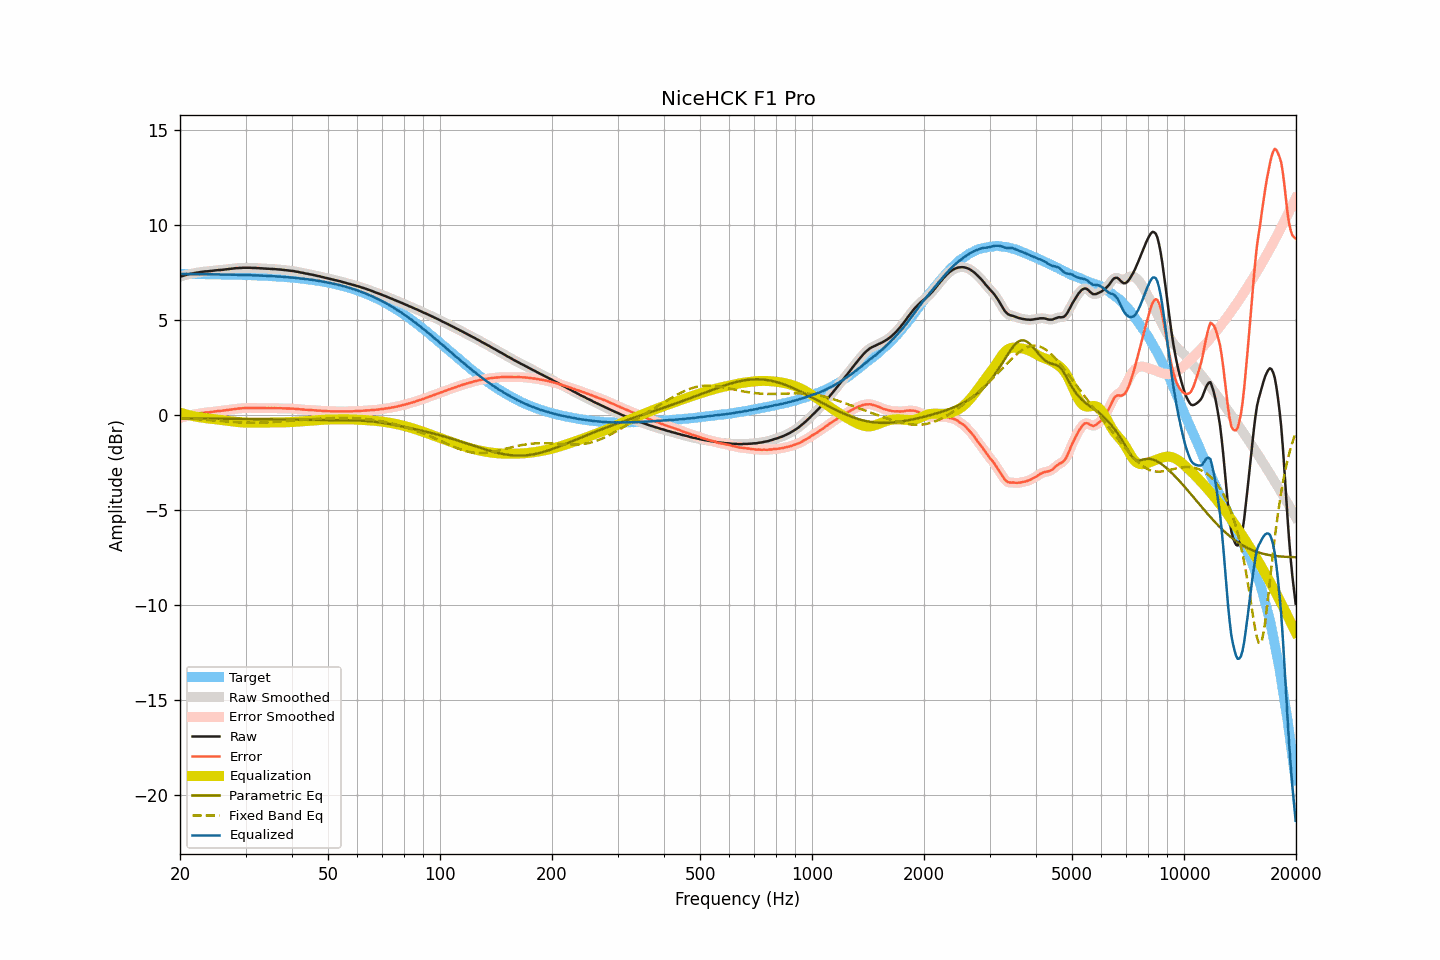

The table this chart was drawn from, first rows:
frequency, raw, smoothed, error, error_smoothed, equalization, parametric_eq, fixed_band_eq, equalized_raw, equalized_smoothed, target
20.00, 7.30, 7.30, -0.14, -0.15, 0.15, -0.16, -0.15, 7.44, 7.44, 7.44
20.20, 7.32, 7.32, -0.12, -0.12, 0.12, -0.16, -0.15, 7.44, 7.44, 7.44
20.40, 7.35, 7.35, -0.09, -0.09, 0.09, -0.16, -0.16, 7.44, 7.44, 7.44
20.61, 7.37, 7.37, -0.07, -0.07, 0.07, -0.16, -0.16, 7.44, 7.44, 7.44
20.81, 7.40, 7.40, -0.04, -0.04, 0.04, -0.16, -0.17, 7.44, 7.44, 7.44
21.02, 7.42, 7.42, -0.02, -0.02, 0.02, -0.16, -0.17, 7.44, 7.44, 7.44
21.23, 7.44, 7.44, 0.00, 0.00, 0.00, -0.16, -0.18, 7.44, 7.44, 7.44
21.44, 7.46, 7.45, 0.02, 0.02, -0.02, -0.16, -0.18, 7.44, 7.44, 7.44
21.66, 7.47, 7.47, 0.03, 0.04, -0.04, -0.16, -0.19, 7.43, 7.43, 7.44
21.87, 7.49, 7.49, 0.05, 0.05, -0.05, -0.16, -0.19, 7.43, 7.43, 7.43
22.09, 7.51, 7.50, 0.07, 0.07, -0.07, -0.16, -0.20, 7.44, 7.43, 7.43
22.31, 7.52, 7.52, 0.09, 0.09, -0.09, -0.16, -0.20, 7.43, 7.43, 7.43
22.54, 7.53, 7.53, 0.10, 0.10, -0.10, -0.17, -0.21, 7.43, 7.43, 7.43
22.76, 7.55, 7.54, 0.12, 0.11, -0.11, -0.17, -0.21, 7.43, 7.43, 7.43
22.99, 7.56, 7.56, 0.13, 0.13, -0.12, -0.17, -0.22, 7.43, 7.43, 7.43
23.22, 7.57, 7.57, 0.14, 0.14, -0.14, -0.17, -0.23, 7.43, 7.43, 7.43
23.45, 7.58, 7.57, 0.15, 0.15, -0.15, -0.17, -0.23, 7.43, 7.43, 7.43
23.69, 7.58, 7.58, 0.15, 0.15, -0.16, -0.17, -0.24, 7.42, 7.42, 7.43
23.92, 7.59, 7.59, 0.16, 0.16, -0.17, -0.17, -0.25, 7.42, 7.42, 7.43
24.16, 7.60, 7.60, 0.17, 0.17, -0.18, -0.17, -0.25, 7.42, 7.42, 7.42
24.40, 7.61, 7.61, 0.18, 0.18, -0.19, -0.17, -0.26, 7.42, 7.42, 7.42
24.65, 7.62, 7.62, 0.20, 0.20, -0.19, -0.17, -0.27, 7.42, 7.42, 7.42
24.89, 7.63, 7.63, 0.21, 0.21, -0.20, -0.17, -0.27, 7.42, 7.42, 7.42
25.14, 7.64, 7.64, 0.22, 0.22, -0.22, -0.17, -0.28, 7.42, 7.42, 7.42
25.39, 7.65, 7.64, 0.23, 0.23, -0.23, -0.17, -0.29, 7.42, 7.42, 7.42
25.65, 7.65, 7.65, 0.23, 0.23, -0.24, -0.17, -0.30, 7.41, 7.42, 7.42
25.91, 7.66, 7.66, 0.24, 0.24, -0.25, -0.18, -0.30, 7.41, 7.41, 7.41
26.16, 7.67, 7.67, 0.25, 0.25, -0.26, -0.18, -0.31, 7.41, 7.41, 7.41
26.43, 7.68, 7.68, 0.27, 0.27, -0.27, -0.18, -0.32, 7.41, 7.41, 7.41
26.69, 7.69, 7.69, 0.28, 0.28, -0.28, -0.18, -0.32, 7.41, 7.41, 7.41
26.96, 7.70, 7.70, 0.29, 0.29, -0.29, -0.18, -0.33, 7.41, 7.41, 7.41
27.23, 7.71, 7.71, 0.30, 0.30, -0.30, -0.18, -0.34, 7.41, 7.41, 7.41
27.50, 7.72, 7.72, 0.31, 0.31, -0.31, -0.18, -0.34, 7.40, 7.40, 7.40
27.77, 7.73, 7.73, 0.33, 0.33, -0.32, -0.18, -0.35, 7.40, 7.40, 7.40
28.05, 7.74, 7.74, 0.34, 0.34, -0.34, -0.18, -0.35, 7.40, 7.40, 7.40
28.33, 7.75, 7.75, 0.35, 0.35, -0.35, -0.18, -0.36, 7.40, 7.40, 7.40
28.62, 7.75, 7.75, 0.35, 0.35, -0.35, -0.18, -0.37, 7.39, 7.40, 7.40
28.90, 7.76, 7.76, 0.36, 0.36, -0.36, -0.19, -0.37, 7.40, 7.39, 7.39
29.19, 7.76, 7.76, 0.37, 0.37, -0.37, -0.19, -0.37, 7.39, 7.39, 7.39
29.48, 7.77, 7.77, 0.38, 0.38, -0.38, -0.19, -0.38, 7.39, 7.39, 7.39
29.78, 7.77, 7.77, 0.38, 0.38, -0.38, -0.19, -0.38, 7.39, 7.39, 7.39
30.08, 7.77, 7.77, 0.38, 0.38, -0.38, -0.19, -0.38, 7.38, 7.39, 7.38
30.38, 7.77, 7.77, 0.39, 0.39, -0.39, -0.19, -0.39, 7.38, 7.38, 7.38
30.68, 7.77, 7.77, 0.39, 0.39, -0.39, -0.19, -0.39, 7.38, 7.38, 7.38
30.99, 7.77, 7.76, 0.39, 0.39, -0.39, -0.19, -0.39, 7.38, 7.38, 7.38
31.30, 7.76, 7.76, 0.38, 0.39, -0.39, -0.19, -0.39, 7.37, 7.37, 7.37
31.61, 7.76, 7.76, 0.39, 0.39, -0.39, -0.20, -0.39, 7.37, 7.37, 7.37
31.93, 7.76, 7.75, 0.39, 0.39, -0.39, -0.20, -0.39, 7.37, 7.37, 7.37
32.24, 7.75, 7.75, 0.38, 0.39, -0.39, -0.20, -0.39, 7.36, 7.36, 7.36
32.57, 7.75, 7.75, 0.39, 0.39, -0.39, -0.20, -0.39, 7.36, 7.36, 7.36
32.89, 7.74, 7.74, 0.38, 0.38, -0.38, -0.20, -0.38, 7.35, 7.35, 7.36
33.22, 7.74, 7.74, 0.39, 0.38, -0.38, -0.20, -0.38, 7.35, 7.35, 7.35
33.55, 7.73, 7.73, 0.38, 0.38, -0.38, -0.20, -0.38, 7.35, 7.35, 7.35
33.89, 7.73, 7.73, 0.38, 0.38, -0.38, -0.20, -0.37, 7.35, 7.34, 7.34
34.23, 7.72, 7.72, 0.38, 0.38, -0.38, -0.20, -0.37, 7.34, 7.34, 7.34
34.57, 7.72, 7.72, 0.38, 0.38, -0.38, -0.21, -0.36, 7.34, 7.34, 7.34
34.92, 7.71, 7.71, 0.38, 0.38, -0.38, -0.21, -0.36, 7.33, 7.33, 7.33
35.27, 7.71, 7.71, 0.38, 0.38, -0.38, -0.21, -0.35, 7.33, 7.33, 7.33
35.62, 7.70, 7.70, 0.38, 0.38, -0.38, -0.21, -0.35, 7.32, 7.32, 7.32
35.97, 7.70, 7.69, 0.38, 0.38, -0.38, -0.21, -0.34, 7.32, 7.32, 7.32
... 635 more rows
